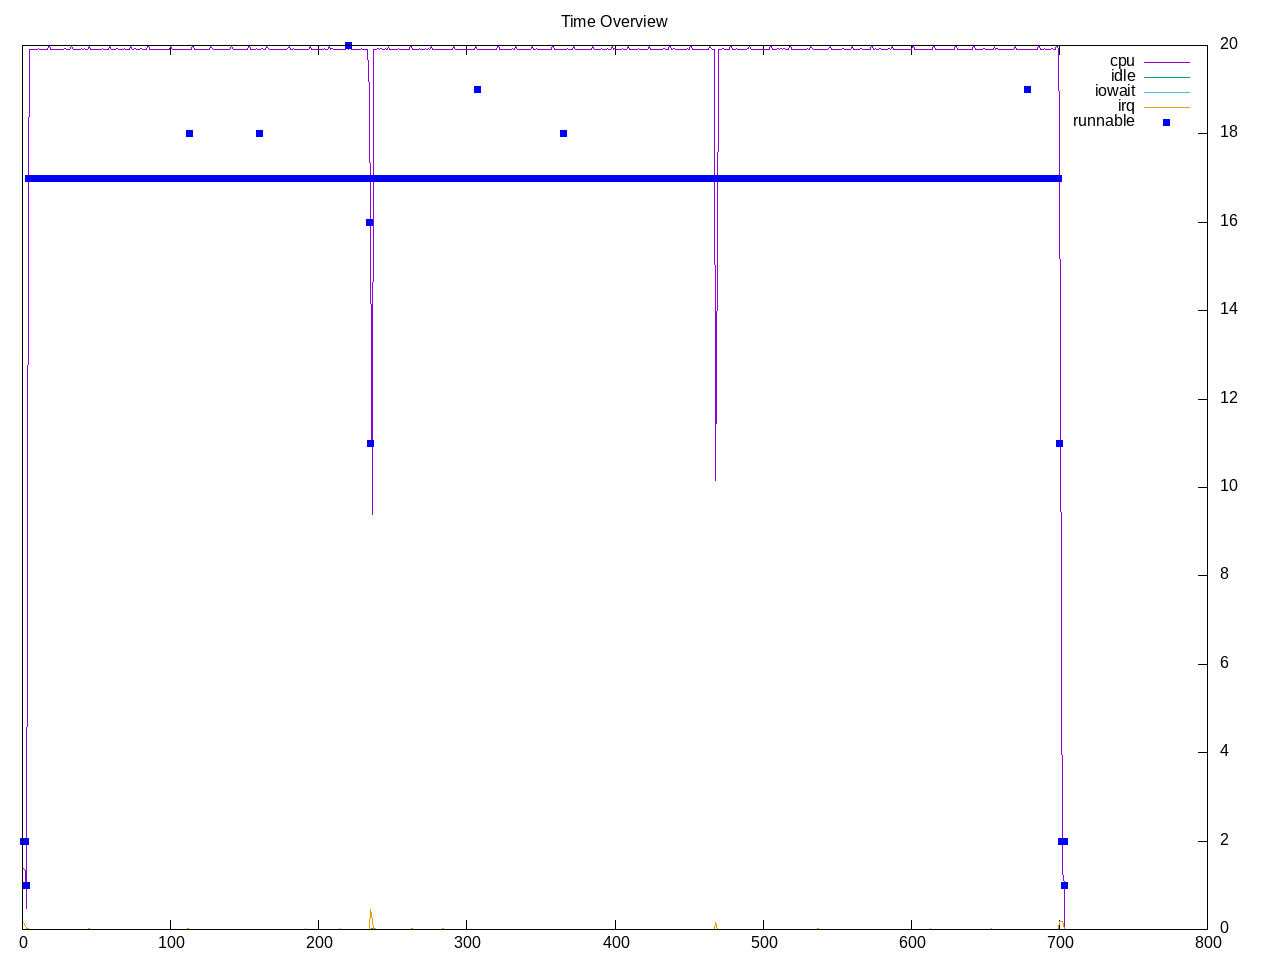

Values plotted in this chart, from the file beside it:
time, load, runnable, cpu, idle, iowait, irq, net lo, net enp2s0, net wlp3s0, net docker0, 
1.0, 0.68, 2, 6.88%, 0.00%, 0.00%, 0.75%, 0, 261, 60, 0, 
2.0, 0.71, 2, 6.75%, 0.00%, 0.00%, 0.50%, 0, 120, 60, 0, 
3.0, 0.71, 1, 2.44%, 0.00%, 0.00%, 0.12%, 782, 47611, 335, 0, 
4.0, 0.71, 17, 84.69%, 0.00%, 0.00%, 0.06%, 0, 302, 126, 0, 
5.0, 0.71, 17, 100.00%, 0.00%, 0.00%, 0.00%, 0, 296, 162, 0, 
6.0, 0.71, 17, 100.00%, 0.00%, 0.00%, 0.00%, 0, 312, 120, 0, 
7.0, 1.93, 17, 100.00%, 0.00%, 0.00%, 0.00%, 0, 236, 102, 0, 
8.0, 1.93, 17, 100.00%, 0.00%, 0.00%, 0.00%, 0, 608, 146, 0, 
9.0, 1.93, 17, 100.00%, 0.00%, 0.00%, 0.00%, 0, 596, 318, 0, 
10.0, 1.93, 17, 99.94%, 0.00%, 0.00%, 0.00%, 0, 2724, 1368, 0, 
11.0, 1.93, 17, 100.06%, 0.00%, 0.00%, 0.00%, 0, 2232, 999, 0, 
12.0, 3.06, 17, 100.00%, 0.00%, 0.00%, 0.00%, 0, 1880, 0, 0, 
13.0, 3.06, 17, 100.00%, 0.00%, 0.00%, 0.00%, 0, 322, 184, 0, 
14.0, 3.06, 17, 100.00%, 0.00%, 0.00%, 0.00%, 0, 126, 63, 0, 
15.0, 3.06, 17, 100.00%, 0.00%, 0.00%, 0.00%, 0, 484, 42, 0, 
16.0, 3.06, 17, 100.00%, 0.00%, 0.00%, 0.00%, 0, 116, 42, 0, 
17.0, 4.10, 17, 100.00%, 0.00%, 0.00%, 0.00%, 0, 870, 694, 0, 
18.0, 4.10, 17, 100.44%, 0.00%, 0.00%, 0.00%, 0, 120, 60, 0, 
19.0, 4.10, 17, 99.94%, 0.00%, 0.00%, 0.00%, 0, 362, 168, 0, 
20.0, 4.10, 17, 100.00%, 0.00%, 0.00%, 0.00%, 0, 116, 102, 0, 
21.0, 4.10, 17, 100.00%, 0.00%, 0.00%, 0.00%, 0, 236, 102, 0, 
22.0, 5.05, 17, 100.00%, 0.00%, 0.00%, 0.00%, 0, 120, 60, 0, 
23.0, 5.05, 17, 100.00%, 0.00%, 0.00%, 0.00%, 0, 236, 102, 0, 
24.0, 5.05, 17, 100.00%, 0.00%, 0.00%, 0.00%, 0, 383, 168, 0, 
25.0, 5.05, 17, 100.00%, 0.00%, 0.00%, 0.00%, 0, 236, 102, 0, 
26.0, 5.05, 17, 100.00%, 0.00%, 0.00%, 0.00%, 0, 236, 0, 0, 
27.0, 5.93, 17, 100.00%, 0.00%, 0.00%, 0.00%, 0, 236, 102, 0, 
28.0, 5.93, 17, 100.00%, 0.00%, 0.00%, 0.00%, 0, 0, 42, 0, 
29.0, 5.93, 17, 100.06%, 0.00%, 0.00%, 0.00%, 0, 1466, 840, 0, 
30.0, 5.93, 17, 99.94%, 0.00%, 0.00%, 0.00%, 0, 236, 60, 0, 
31.0, 5.93, 17, 100.00%, 0.00%, 0.00%, 0.00%, 0, 236, 102, 0, 
32.0, 6.73, 17, 100.00%, 0.00%, 0.00%, 0.00%, 0, 116, 42, 0, 
33.0, 6.73, 17, 100.38%, 0.00%, 0.00%, 0.00%, 0, 120, 102, 0, 
34.0, 6.73, 17, 100.06%, 0.00%, 0.00%, 0.00%, 0, 362, 228, 0, 
35.0, 6.73, 17, 100.00%, 0.00%, 0.00%, 0.00%, 0, 236, 102, 0, 
36.0, 6.73, 17, 100.00%, 0.00%, 0.00%, 0.00%, 0, 176, 42, 0, 
37.0, 7.48, 17, 100.00%, 0.00%, 0.00%, 0.00%, 0, 180, 120, 0, 
38.0, 7.48, 17, 99.94%, 0.00%, 0.00%, 0.00%, 0, 788, 531, 0, 
39.0, 7.48, 17, 100.00%, 0.00%, 0.00%, 0.00%, 0, 504, 228, 0, 
40.0, 7.48, 17, 100.06%, 0.00%, 0.00%, 0.00%, 0, 116, 42, 0, 
41.0, 7.48, 17, 99.94%, 0.00%, 0.00%, 0.00%, 0, 120, 60, 0, 
42.0, 8.16, 17, 100.06%, 0.00%, 0.00%, 0.00%, 0, 236, 102, 0, 
43.0, 8.16, 17, 100.00%, 0.00%, 0.00%, 0.00%, 0, 296, 164, 0, 
44.0, 8.16, 17, 100.00%, 0.00%, 0.00%, 0.00%, 0, 362, 105, 0, 
45.0, 8.16, 17, 100.31%, 0.00%, 0.00%, 0.06%, 0, 136, 60, 0, 
46.0, 8.16, 17, 100.00%, 0.00%, 0.00%, 0.00%, 0, 384, 176, 0, 
47.0, 8.79, 17, 100.00%, 0.00%, 0.00%, 0.00%, 0, 384, 102, 0, 
48.0, 8.79, 17, 100.00%, 0.00%, 0.00%, 0.00%, 0, 236, 60, 0, 
49.0, 8.79, 17, 100.00%, 0.00%, 0.00%, 0.00%, 0, 126, 126, 0, 
50.0, 8.79, 17, 100.00%, 0.00%, 0.00%, 0.00%, 0, 384, 250, 0, 
51.0, 8.79, 17, 100.00%, 0.00%, 0.00%, 0.00%, 0, 384, 190, 0, 
52.0, 9.36, 17, 99.94%, 0.00%, 0.00%, 0.00%, 0, 236, 102, 0, 
53.0, 9.36, 17, 100.00%, 0.00%, 0.00%, 0.00%, 0, 0, 0, 0, 
54.0, 9.36, 17, 100.06%, 0.00%, 0.00%, 0.00%, 0, 651, 313, 0, 
55.0, 9.36, 17, 100.00%, 0.00%, 0.00%, 0.00%, 0, 352, 144, 0, 
56.0, 9.36, 17, 100.00%, 0.00%, 0.00%, 0.00%, 0, 352, 144, 0, 
57.0, 9.90, 17, 100.00%, 0.00%, 0.00%, 0.00%, 0, 227, 153, 0, 
58.0, 9.90, 17, 100.00%, 0.00%, 0.00%, 0.00%, 0, 236, 102, 0, 
59.0, 9.90, 17, 100.38%, 0.00%, 0.00%, 0.00%, 0, 242, 168, 0, 
60.0, 9.90, 17, 100.00%, 0.00%, 0.00%, 0.00%, 0, 374, 102, 0, 
... 644 more rows
